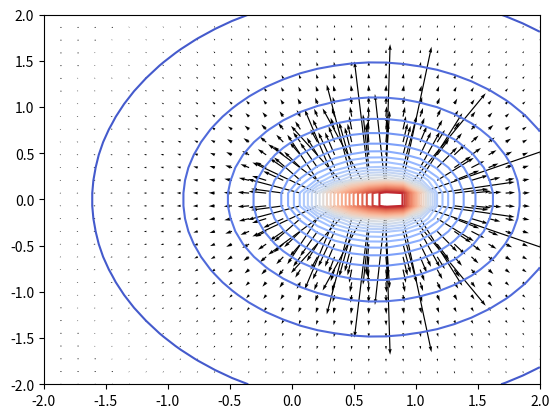
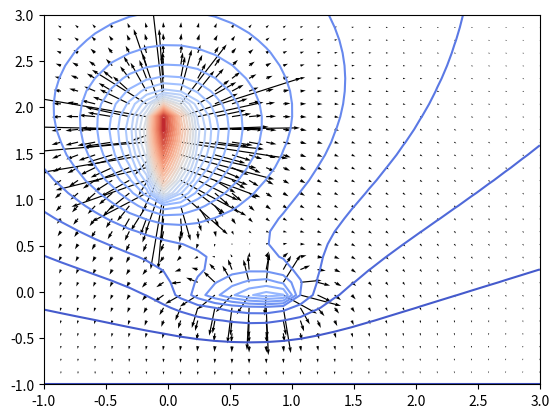

These charts were generated, in order, by the following Python code:
# -*- coding: utf-8 -*-
"""
Created on Sun Sep 30 12:00:02 2018

[redacted]
"""

import scipy.integrate as scit
import numpy as np
import matplotlib.pyplot as mplot

N = 30
k = 9.0*10**9
yrange = np.linspace(-2,2,N)
xrange = np.linspace(-2,2,N)
xa,ya = np.meshgrid(xrange,yrange, indexing = 'ij')
Vval = np.zeros((N,N))
#E = np.zeros((N,N))

yrange.reshape(-1 ,1)

x = np.linspace(0,1,50)

for i in range(N):
    for j in range(N):
       xm = xrange[i]
       ym = yrange[j]
       v = lambda x: k*2*x/(np.sqrt((xm-x)**(2)+ym**2))
       Vval[i,j], verr = scit.quad(v,0,1, points=0)

ex, ey = np.gradient(-Vval)

mplot.figure(0)
mplot.contour(xa,ya,Vval,N, cmap = 'coolwarm')
mplot.quiver(xa,ya,ex,ey)


#PART 2

y2range = np.linspace(-1,3,N)
x2range = np.linspace(-1,3,N)
x2a,y2a = np.meshgrid(x2range,y2range, indexing = 'ij')

v2x = np.zeros((N,N))
v2y = np.zeros((N,N))

for l in range(N):
    for k in range(N):
       xm = x2range[l]
       ym = y2range[k]
       v2xf = lambda xl: k*2*xl/(np.sqrt((xm-xl)**(2)+ym**2))
       v2yf = lambda yl: k*yl/(np.sqrt((xm)**(2)+(ym-yl)**2))
       v2y[l,k], vyerr = scit.quad(v2yf,1,2, points=0)
       v2x[l,k], vxerr = scit.quad(v2xf,0,1, points=0)
       
vtot = v2x+v2y

e2x,e2y = np.gradient(-vtot)

mplot.figure(1)
mplot.contour(x2a,y2a,vtot,N,cmap = 'coolwarm')
mplot.quiver(x2a,y2a,e2x,e2y)

